Image classification data set "Durian_Leaf_Diseases" (tmai110605/DurianLeafDisease on GitHub). Class labels (5): algal, allocaridara attack, blight, healthy, phomopsis.

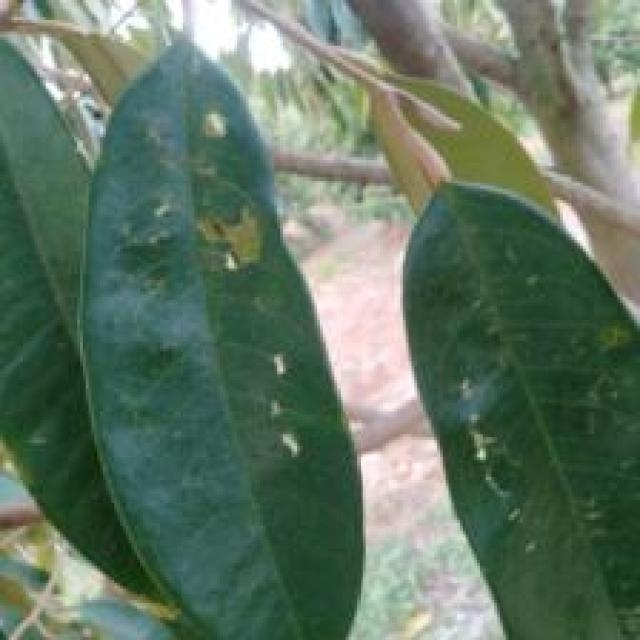
Label: allocaridara attack

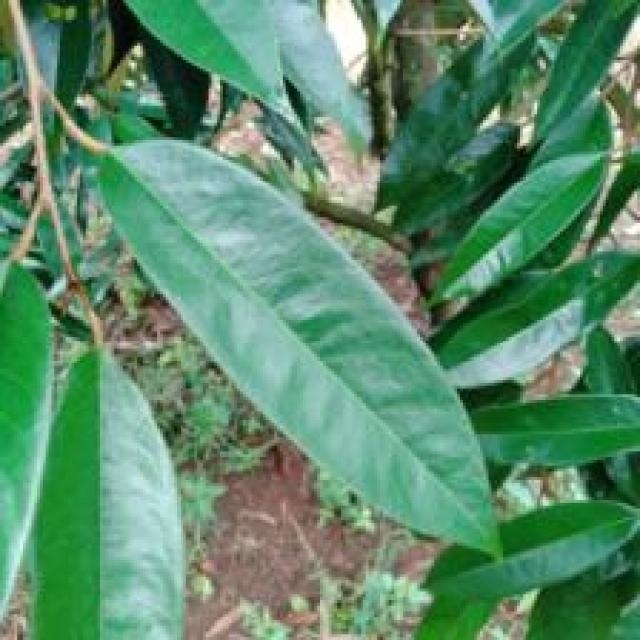
Label: healthy

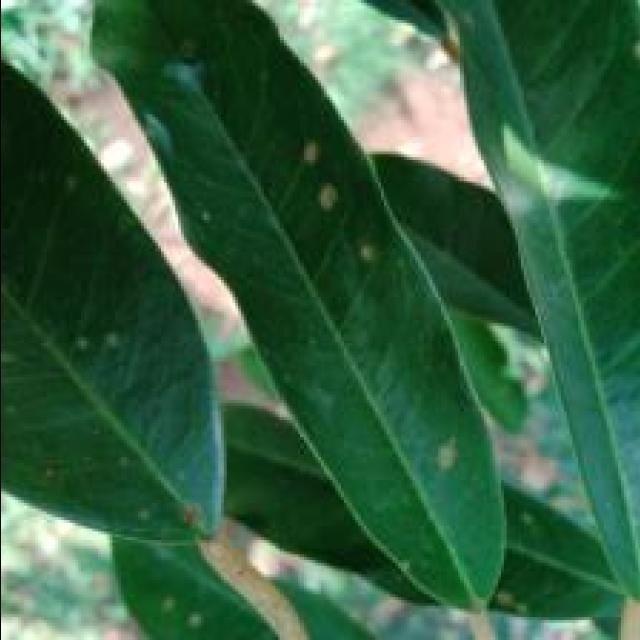
Label: algal

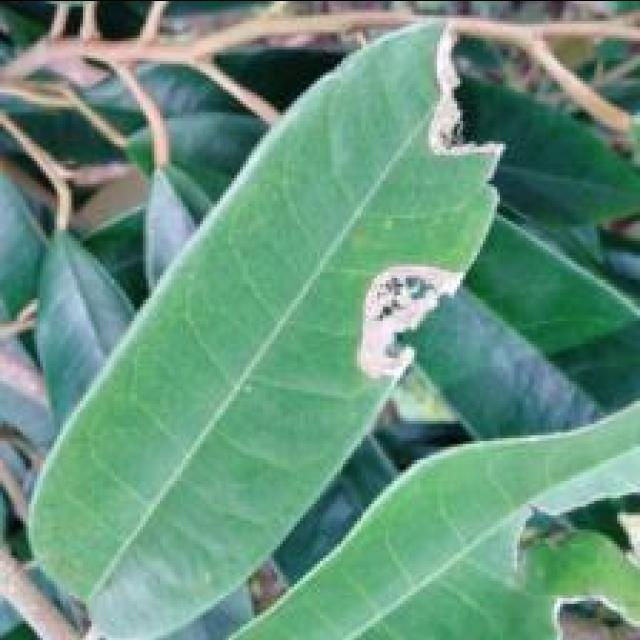
Label: blight

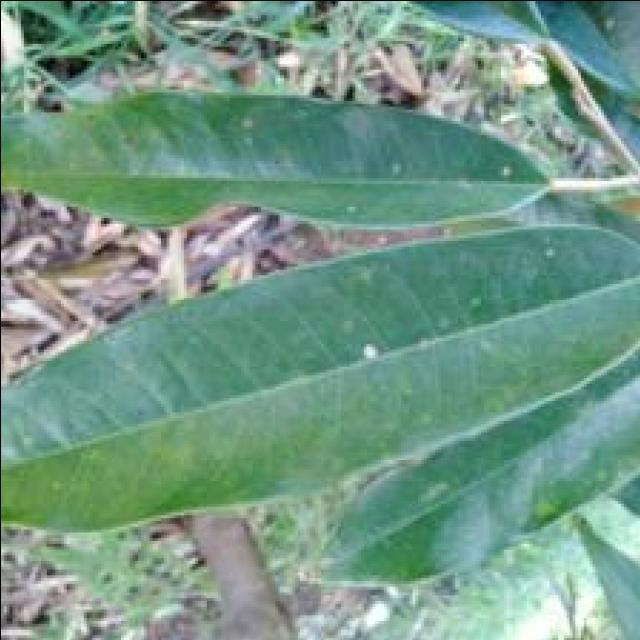
Label: phomopsis

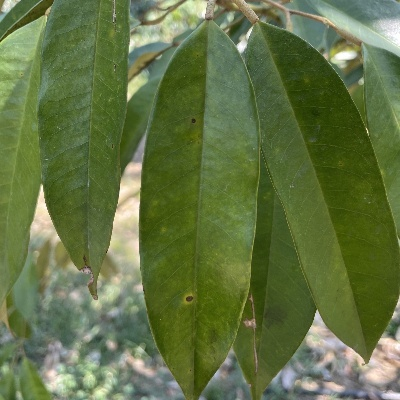
Label: phomopsis
